Run: headless pygame with SDL's dummy video driver; simulated clock (each Clock.tick advances the game by its frame time, no real sleeping); random seed 0; keys injected as events and as key.get_pressed() state; no mouse input.
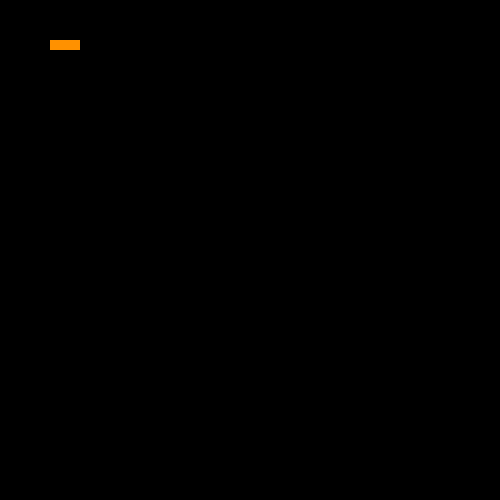
Frame 1 of 4 · flips 1–60 · no input
Frame 2 of 4 · flips 61–180 · tapped SPACE, RETURN · held RIGHT (→), D · screen unchanged from frame 1, image omitted
Frame 3 of 4 · flips 181–300 · held DOWN (↓), S · screen unchanged from frame 2, image omitted
Frame 4 of 4 · flips 301–420 · held LEFT (←), A, UP (↑), W · screen unchanged from frame 3, image omitted

The pygame program that drew these frames:

import pygame
pygame.init()
win = pygame.display.set_mode((500,500))
pygame.display.set_caption("Robog_ka_Game")

x=50
y=40
width=30
height=10
run=True

while run:
    pygame.time.delay(100)
    for keys in pygame.key.get_pressed():
        if keys==pygame.QUIT:
            run=False


    pygame.draw.rect(win,(255,145,0),(x,y,width,height))
    pygame.display.update()


pygame.quit()
exit()
